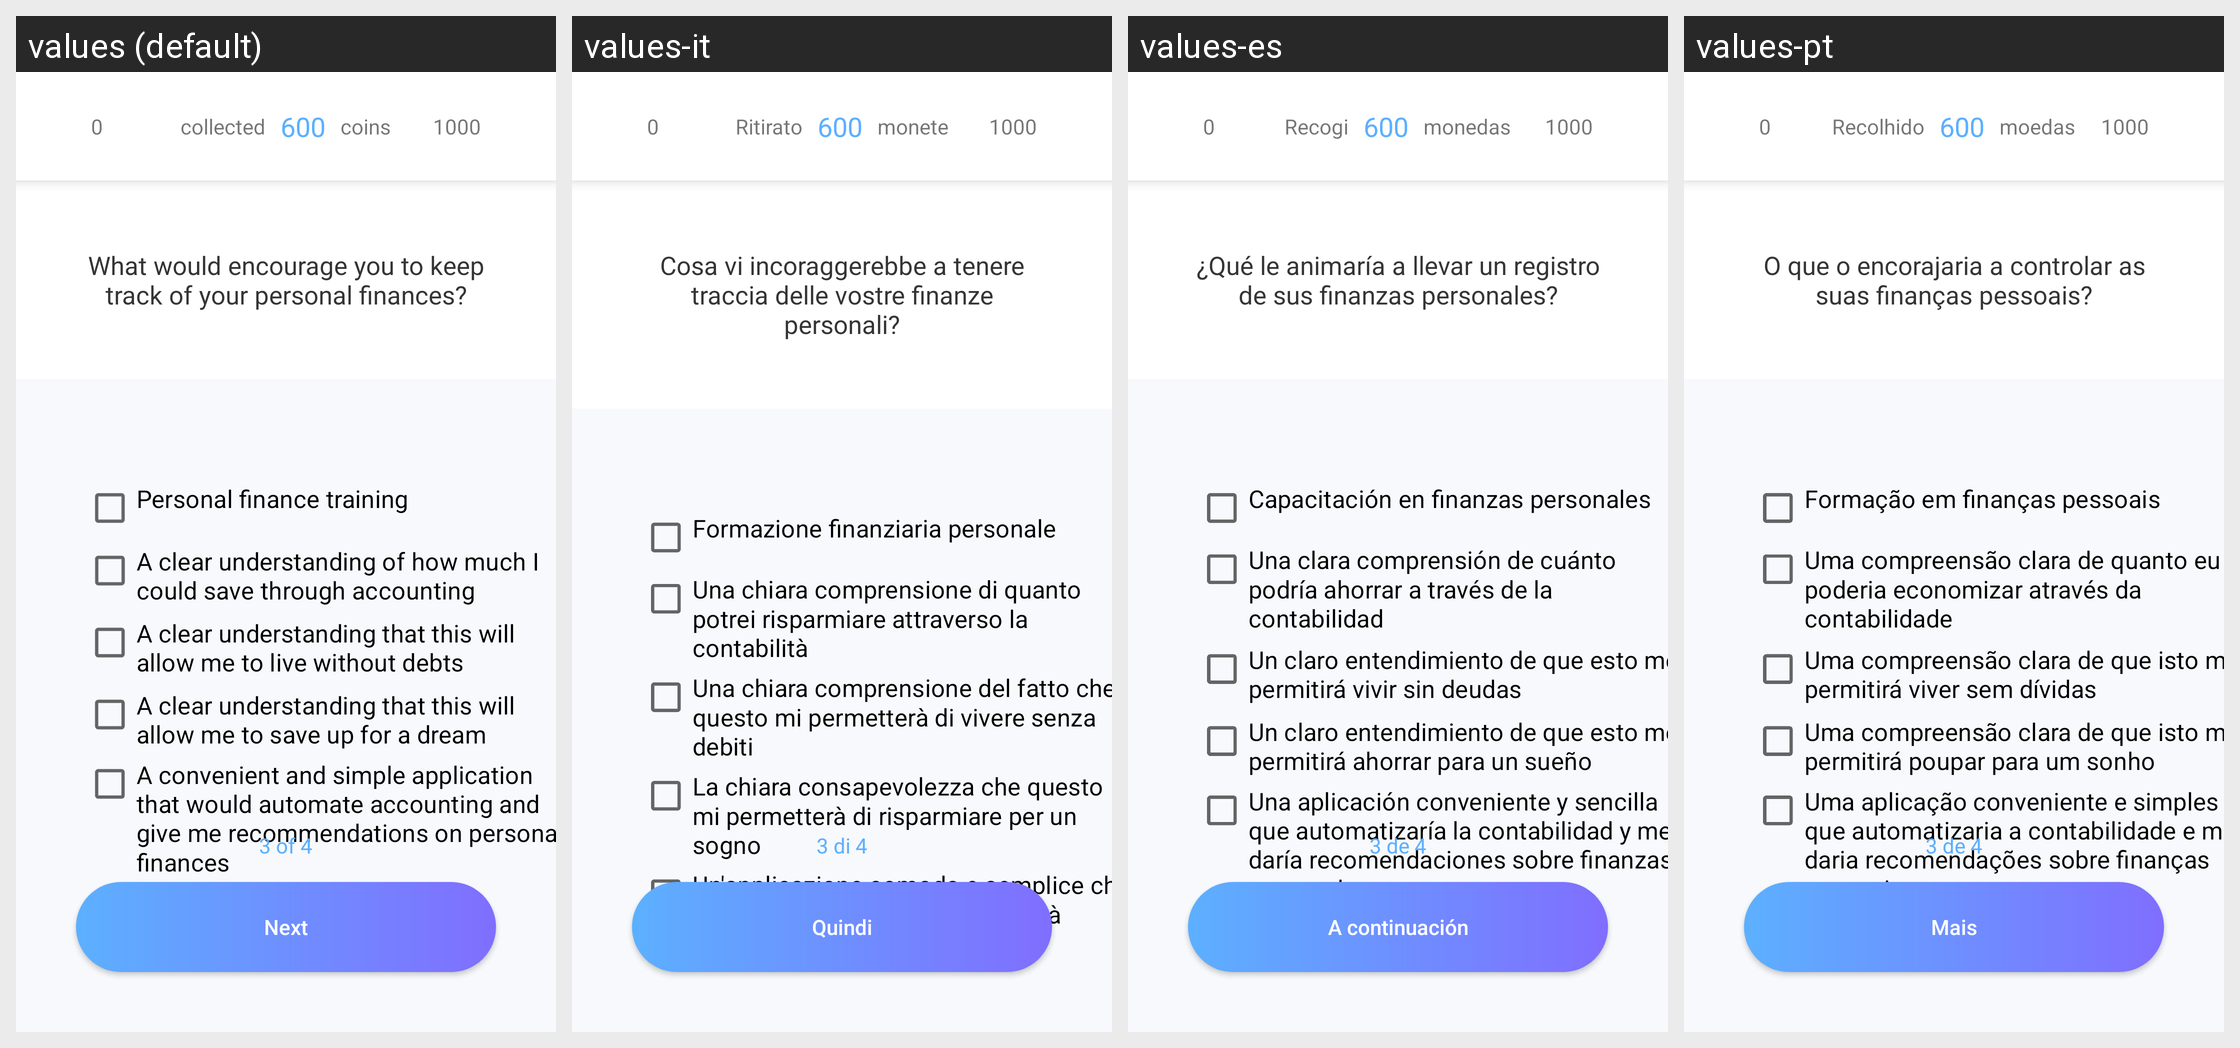

Translations of the strings shown on this Android screen, per locale in the grid:
Android screen res/layout/activity_financial_accounting_incentive.xml rendered under 4 locales, left to right: values (default), values-it, values-es, values-pt. Device: Nexus 5 (rendered at 1080×1920; each locale shown at half size, 540×960, under a caption strip naming it); theme AppTheme.ToolBar.
Other locales in the repository, not shown: values-ar, values-de, values-en, values-fr, values-ru, values-th, values-vi.
Strings drawn on this screen, with the default value and each locale's value (text and hints the layout hard-codes, and strings that could not be matched under every locale, appear in the picture but are not listed):

taken
  values: collected   
  values-it: Ritirato   
  values-es: Recogi   
  values-pt: Recolhido   

coins
  values:    coins
  values-it:    monete
  values-es:    monedas
  values-pt:    moedas

no_q3
  values: What would encourage you to keep track of your personal finances?
  values-it: Cosa vi incoraggerebbe a tenere traccia delle vostre finanze personali?
  values-es: ¿Qué le animaría a llevar un registro de sus finanzas personales?
  values-pt: O que o encorajaria a controlar as suas finanças pessoais?

no_answer_3_1
  values: Personal finance training
  values-it: Formazione finanziaria personale
  values-es: Capacitación en finanzas personales
  values-pt: Formação em finanças pessoais

no_answer_3_2
  values: A clear understanding of how much I could save through accounting
  values-it: Una chiara comprensione di quanto potrei risparmiare attraverso la contabilità
  values-es: Una clara comprensión de cuánto podría ahorrar a través de la contabilidad
  values-pt: Uma compreensão clara de quanto eu poderia economizar através da contabilidade

no_answer_3_3
  values: A clear understanding that this will allow me to live without debts
  values-it: Una chiara comprensione del fatto che questo mi permetterà di vivere senza debiti
  values-es: Un claro entendimiento de que esto me permitirá vivir sin deudas
  values-pt: Uma compreensão clara de que isto me permitirá viver sem dívidas

no_answer_3_4
  values: A clear understanding that this will allow me to save up for a dream
  values-it: La chiara consapevolezza che questo mi permetterà di risparmiare per un sogno
  values-es: Un claro entendimiento de que esto me permitirá ahorrar para un sueño
  values-pt: Uma compreensão clara de que isto me permitirá poupar para um sonho

no_answer_3_5
  values: A convenient and simple application that would automate accounting and give me recommendations on personal finances
  values-it: Un'applicazione comoda e semplice che automatizza la contabilità e mi dà consigli sulle finanze personali
  values-es: Una aplicación conveniente y sencilla que automatizaría la contabilidad y me daría recomendaciones sobre finanzas personales
  values-pt: Uma aplicação conveniente e simples que automatizaria a contabilidade e me daria recomendações sobre finanças pessoais

page3_no
  values: 3 of 4
  values-it: 3 di 4
  values-es: 3 de 4
  values-pt: 3 de 4

next
  values: Next
  values-it: Quindi
  values-es: A continuación
  values-pt: Mais
